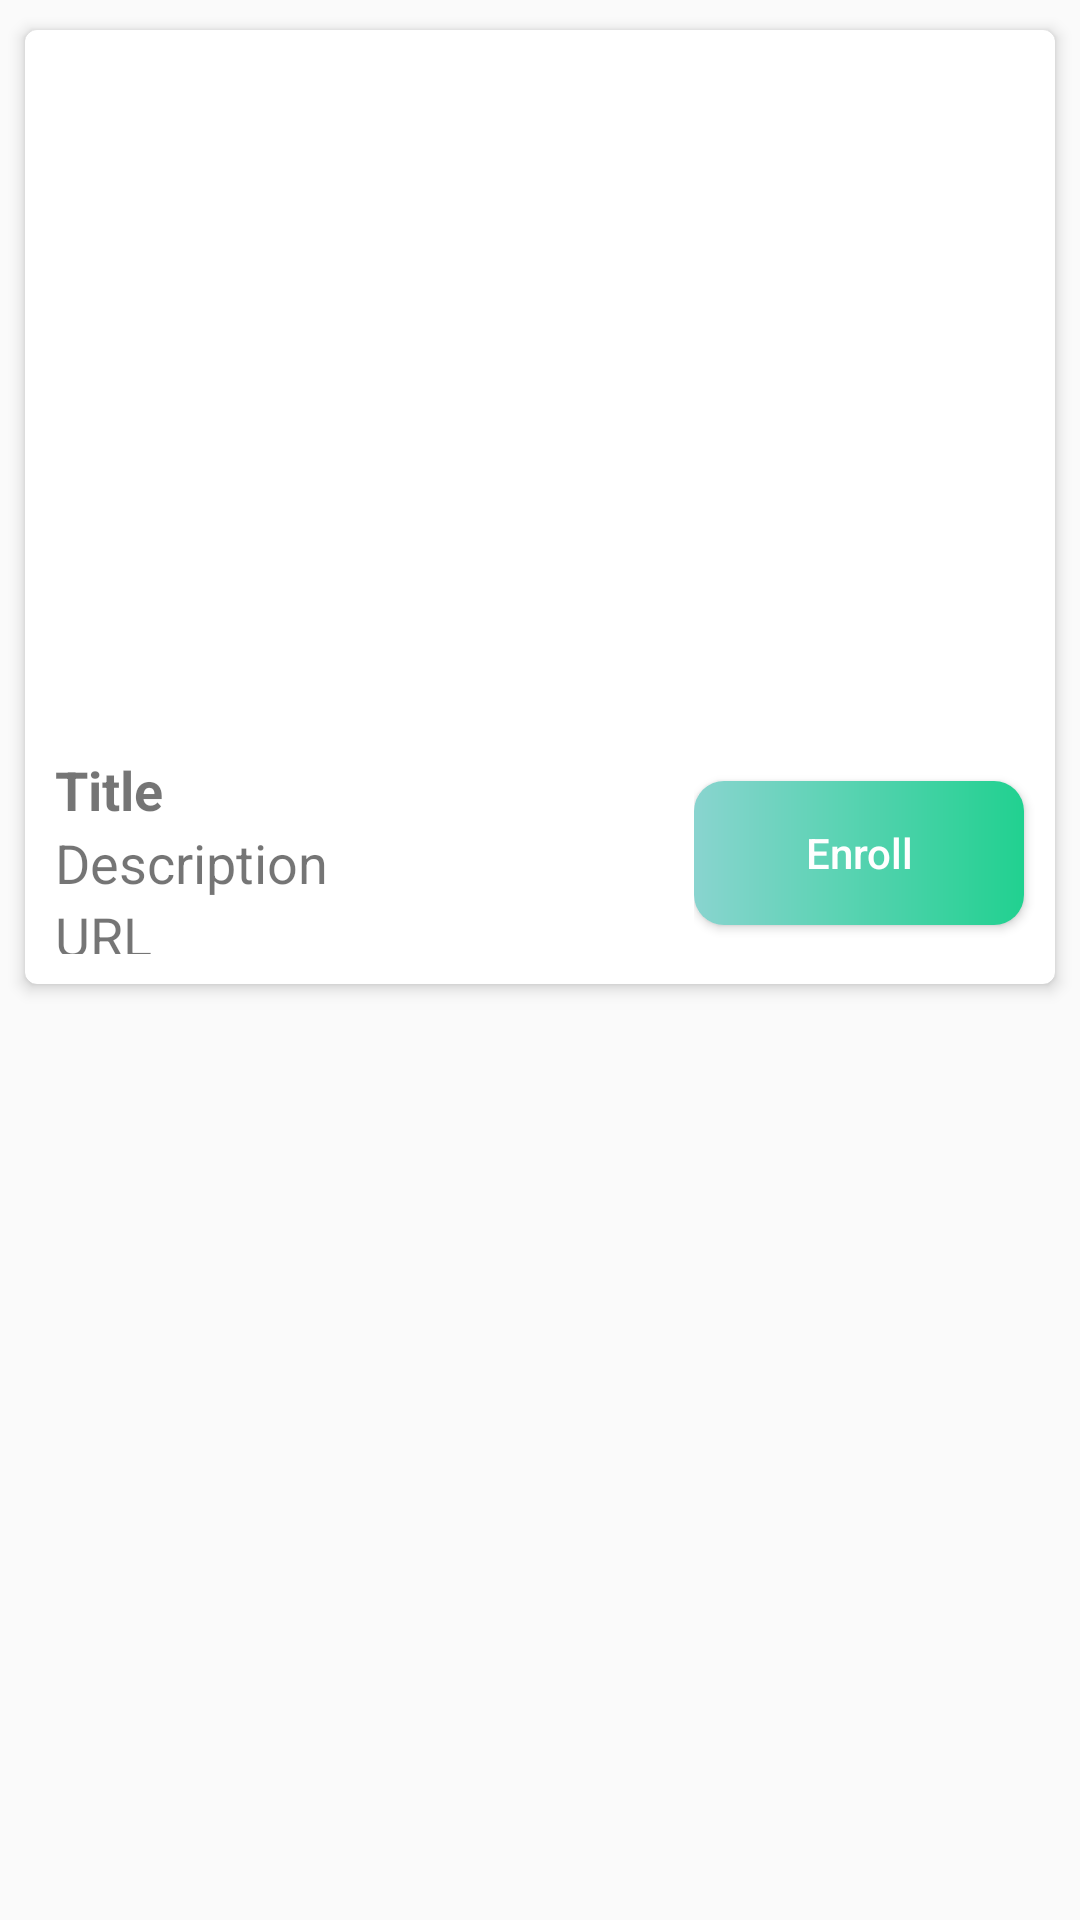

The Android layout XML behind this screen, and the referenced resources:
<!-- AndroidManifest.xml: application theme AppTheme -->
<!-- res/layout/recyler_row_item.xml -->
<?xml version="1.0" encoding="utf-8"?>
<LinearLayout xmlns:android="http://schemas.android.com/apk/res/android"
    xmlns:app="http://schemas.android.com/apk/res-auto"
    android:orientation="vertical"
    android:layout_width="match_parent"
    android:layout_height="wrap_content">


    <androidx.cardview.widget.CardView
        android:layout_width="match_parent"
        android:layout_height="330dp"
        android:id="@+id/instituteCardView"
        app:cardElevation="3dp"
        android:layout_margin="4dp"
        app:cardCornerRadius="4dp"
        app:cardUseCompatPadding="true">

        <LinearLayout
            android:layout_width="match_parent"
            android:weightSum="5.5"
            android:orientation="vertical"
            android:layout_height="match_parent">

            <ImageView
                android:layout_width="match_parent"
                android:layout_height="0dp"
                android:id="@+id/instituteImage"
                android:layout_weight="4"
                android:scaleType="centerCrop"
                android:src="@drawable/noimage"
                />

            <LinearLayout
                android:layout_width="match_parent"
                android:layout_height="0dp"
                android:weightSum="2"
                android:layout_weight="1.5">

                <LinearLayout
                    android:layout_width="0dp"
                    android:layout_height="match_parent"
                    android:layout_weight="1.3"
                    android:padding="10dp"
                    android:orientation="vertical">
                    
                    <TextView
                        android:layout_width="match_parent"
                        android:layout_height="wrap_content"
                        android:text="Title"
                        android:textStyle="bold"
                        android:textSize="18sp"
                        android:maxLines="1"
                        android:id="@+id/instituteName"/>

                    <TextView
                        android:layout_width="match_parent"
                        android:layout_height="wrap_content"
                        android:text="Description"
                        android:textSize="18sp"
                        android:maxLines="1"
                        android:id="@+id/instituteDescription"/>

                    <TextView
                        android:layout_width="match_parent"
                        android:layout_height="wrap_content"
                        android:text="URL"
                        android:textSize="18sp"
                        android:maxLines="1"
                        android:id="@+id/instituteDomain"
                        />

                </LinearLayout>
                    <LinearLayout
                        android:layout_width="0dp"
                        android:layout_height="match_parent"
                        android:layout_weight=".7"
                        android:gravity="center">
                        
                        <Button
                            android:layout_width="match_parent"
                            android:layout_height="wrap_content"
                            android:layout_marginEnd="10dp"
                            android:text="Enroll"
                            android:textColor="@android:color/white"
                            android:id="@+id/enrollButton"
                            android:textAllCaps="false"
                            android:background="@drawable/custom_login_button"/>
                        
                        
                    </LinearLayout>


            </LinearLayout>

        </LinearLayout>

    </androidx.cardview.widget.CardView>

</LinearLayout>
<!-- resources referenced by this layout -->
<resources>
  <!-- drawable custom_login_button (drawable) -->
  <?xml version="1.0" encoding="utf-8"?>
  <shape xmlns:android="http://schemas.android.com/apk/res/android"
      android:shape="rectangle">
      <gradient
          android:startColor="#89D4CF"
          android:endColor="#21D190"/>
      <corners android:radius="10dp"/>
  </shape>
  <style name="AppTheme" parent="Theme.AppCompat.Light.NoActionBar">
          
          <item name="colorPrimary">@color/colorPrimary</item>
          <item name="colorPrimaryDark">@color/colorPrimaryDark</item>
          <item name="colorAccent">@color/colorPrimary</item>
      </style>
  <color name="colorPrimary">#89D4CF</color>
  <color name="colorPrimaryDark">#89D4CF</color>
</resources>
